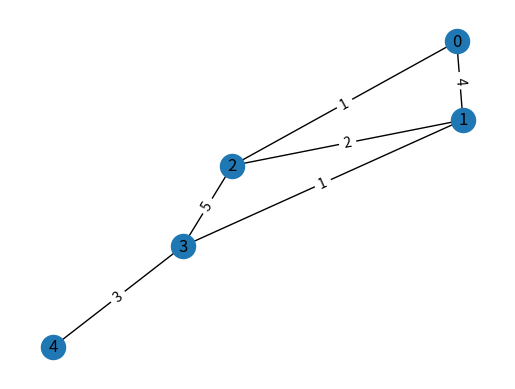

The script that saved this image:
import sys
import heapq
import networkx as nx
import matplotlib.pyplot as plt

class Grafo:
    def __init__(self, numVertices):
        self.numVertices = numVertices
        self.matAdj = [[sys.maxsize for _ in range(self.numVertices)] for _ in range(self.numVertices)]

    @property
    def numVertices(self):
        return self._numVertices

    @numVertices.setter
    def numVertices(self, numVertices):
        self._numVertices = numVertices

    @property
    def matAdj(self):
        return self._matAdj

    @matAdj.setter
    def matAdj(self, matAdj):
        self._matAdj = matAdj

    def adicionarAresta(self, verticeA, verticeB, peso):
        self._matAdj[verticeA][verticeB] = peso
        self._matAdj[verticeB][verticeA] = peso
    
    def removerAresta(self, verticeA, verticeB):
        self._matAdj[verticeA][verticeB] = sys.maxsize

    def dijkstra(self, origem):
        distancias = [sys.maxsize for _ in range(self.numVertices)]
        antecessores = [sys.maxsize for _ in range(self.numVertices)]
        visitados = [False for _ in range(self.numVertices)]

        distancias[origem] = 0
        antecessores[origem] = origem

        heap = [(0, origem)]

        while heap:
            _, verticeAtual = heapq.heappop(heap)
            if visitados[verticeAtual]:
                continue
            visitados[verticeAtual] = True
            for j in range(self.numVertices):
                if self._matAdj[verticeAtual][j] != sys.maxsize:
                    novaDistancia = distancias[verticeAtual] + self._matAdj[verticeAtual][j]
                    if novaDistancia < distancias[j]:
                        antecessores[j] = verticeAtual
                        distancias[j] = novaDistancia
                        heapq.heappush(heap, (novaDistancia, j))
        return distancias, antecessores

    def encontraCaminhoMinimo(self, origem, destino):
        distancias, antecessores = self.dijkstra(origem)
        caminho = []
        if distancias[destino] == sys.maxsize:
            return caminho
        atual = destino
        while atual != origem:
            caminho.append(atual)
            atual = antecessores[atual]
        caminho.reverse()
        return caminho
    
    def betweeness(self):
        betweeness = [0.0 for _ in range(self.numVertices)]
        for i in range(self.numVertices):
            for j in range(self.numVertices):
                cam = self.encontraCaminhoMinimo(i, j)
                if len(cam) != 0:
                    
                    for v in range(len(cam) - 1):
                        betweeness[cam[v]] += 1
        cont = self.numVertices * self.numVertices - 1
        for i in range(self.numVertices):
            betweeness[i] /= cont
        return betweeness

    def mostraGrafo(self):
        print("    ", end="")
        for i in range(self.numVertices):
            print(f" {i}: ", end="")
        print("")
        for i in range(self.numVertices):
            print(f" {i}: ", end="")
            for j in range(self.numVertices):
                if (self._matAdj[i][j] == sys.maxsize):
                    print(f"{0:>3}", end=" ")
                else:
                    print(f"{self._matAdj[i][j]:>3}", end=" ")
            print("")

    def plotarGrafo(self):
        G = nx.Graph()
        numVertices = len(grafo._matAdj)
        numvertices = grafo.numVertices
        G.add_nodes_from(range(numvertices))

        for i in range(numvertices):
            for j in range(i + 1, numvertices):
                weight = grafo._matAdj[i][j]
                if weight != sys.maxsize:
                    G.add_edge(i, j, weight=weight)

        pos = nx.spring_layout(G)  # Layout para posicionar os nós
        edge_labels = nx.get_edge_attributes(G, 'weight')  # Rótulos das arestas
        nx.draw_networkx(G, pos)
        nx.draw_networkx_edge_labels(G, pos, edge_labels=edge_labels)
        plt.axis('off')
        plt.show()

grafo = Grafo(5)
grafo.adicionarAresta(0, 1, 4)
grafo.adicionarAresta(0, 2, 1)
grafo.adicionarAresta(1, 3, 1)
grafo.adicionarAresta(2, 1, 2)
grafo.adicionarAresta(2, 3, 5)
grafo.adicionarAresta(3, 4, 3)

origem = 1
destino = 4
caminhoMinimo = grafo.encontraCaminhoMinimo(origem, destino)
print(f"\nCaminho minimo PARTINDO de ({origem}) PARA ({destino}): {caminhoMinimo}\n")
print("Betweeness implementado =", grafo.betweeness())

# o código abaixo serve apenas para comparar os resultados do betweeness implementado e o da biblioteca NetworkX
G = nx.DiGraph()
G.add_edge(0, 1, weight=4)
G.add_edge(0, 2, weight=1)
G.add_edge(1, 3, weight=1)
G.add_edge(2, 1, weight=2)
G.add_edge(2, 3, weight=5)
G.add_edge(3, 4, weight=3)
betweenness_centrality = nx.betweenness_centrality(G, weight='weight')
print("Betweenness do NetworkX =", betweenness_centrality)


grafo.mostraGrafo()

#Plotando o grafo
grafo.plotarGrafo()
